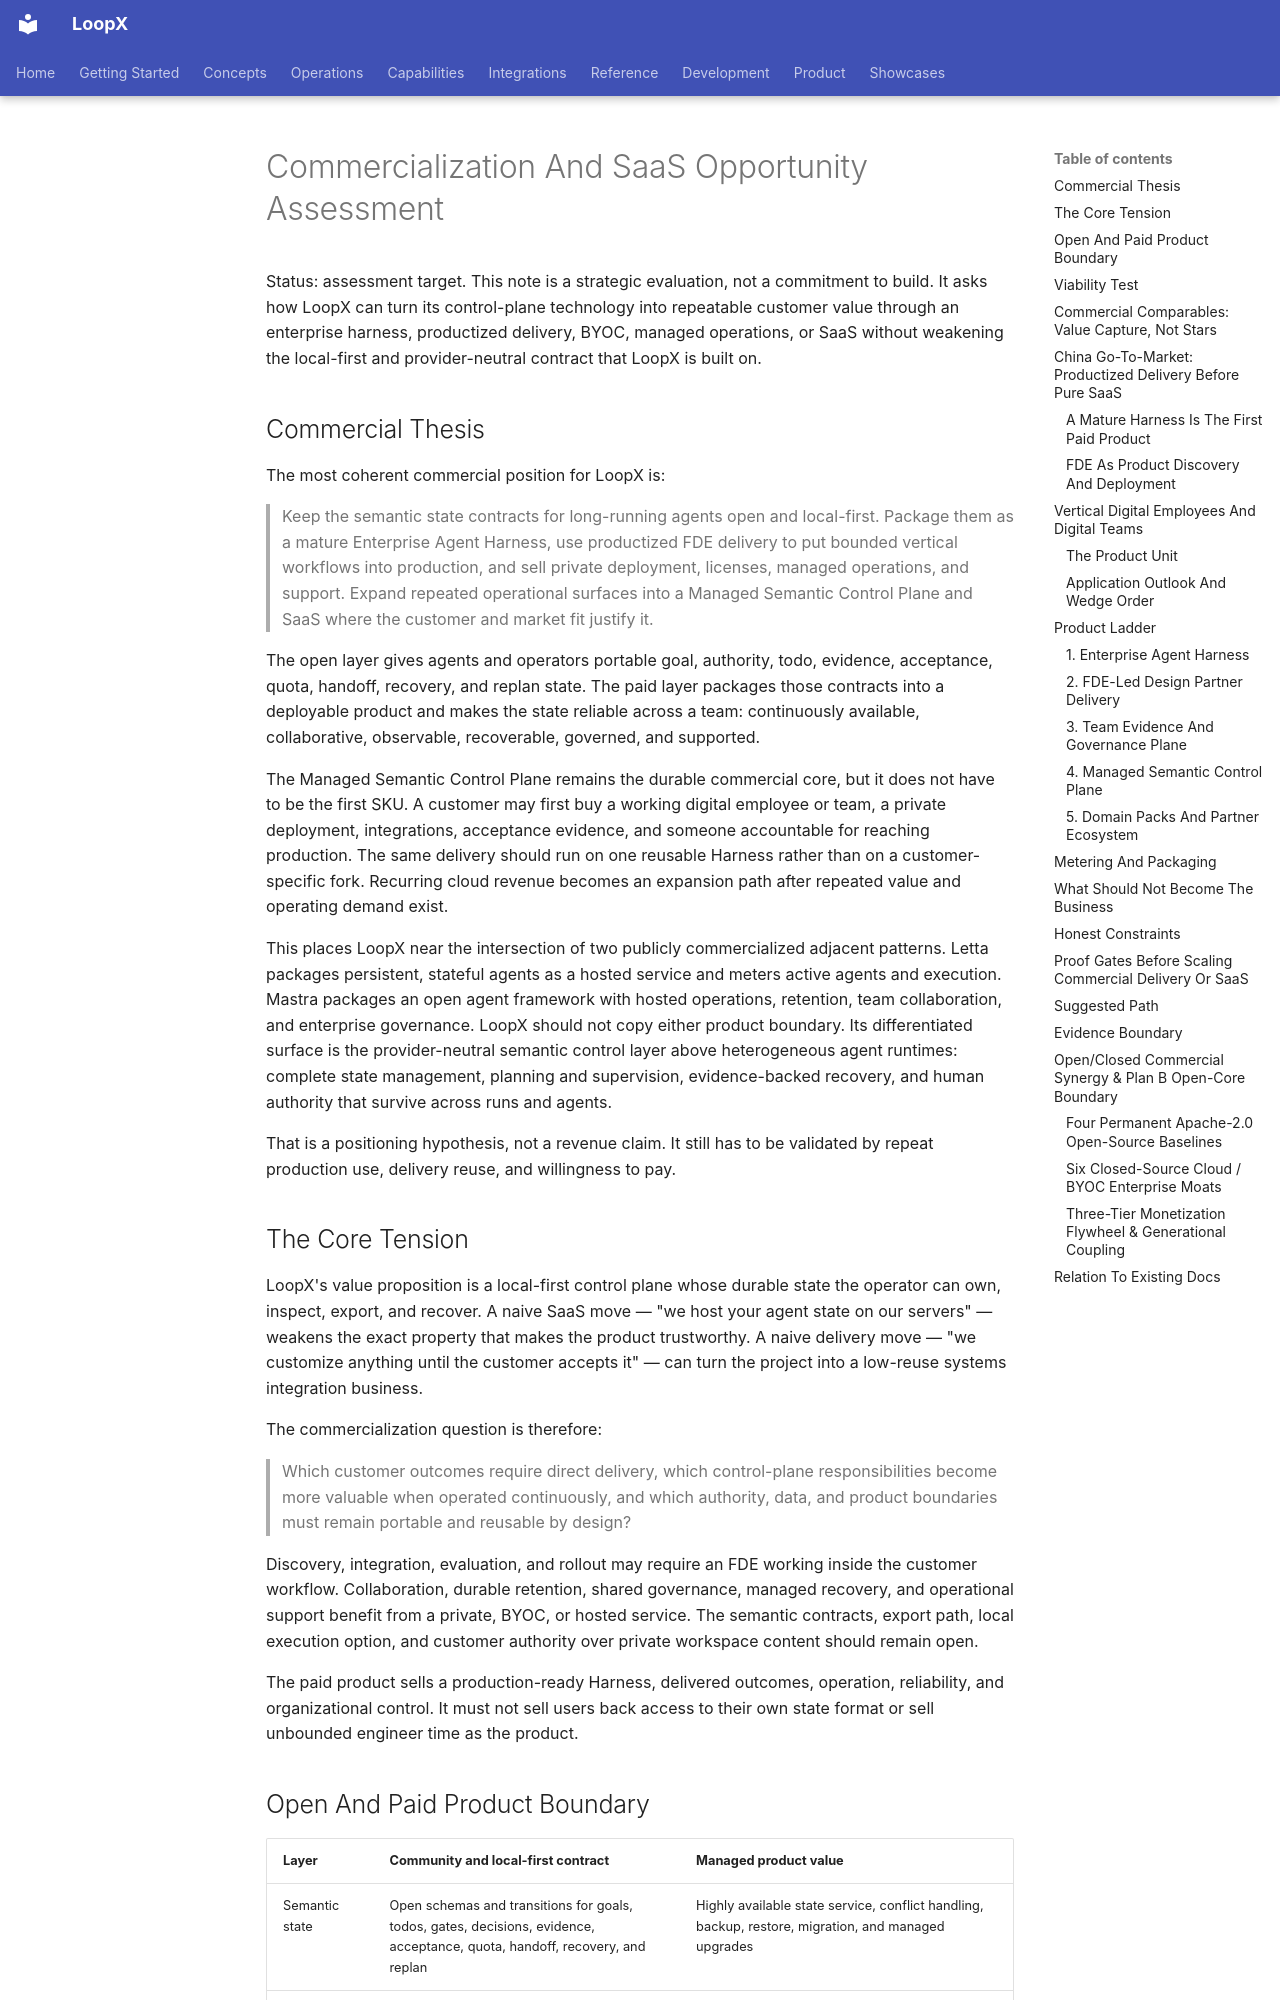

repository: loopx-project/loopx · page: product/roadmaps/saas-opportunity-assessment/index.html · generator: mkdocs

# Commercialization And SaaS Opportunity Assessment

Status: assessment target. This note is a strategic evaluation, not a
commitment to build. It asks how LoopX can turn its control-plane technology
into repeatable customer value through an enterprise harness, productized
delivery, BYOC, managed operations, or SaaS without weakening the local-first
and provider-neutral contract that LoopX is built on.

## Commercial Thesis

The most coherent commercial position for LoopX is:

> Keep the semantic state contracts for long-running agents open and
> local-first. Package them as a mature Enterprise Agent Harness, use
> productized FDE delivery to put bounded vertical workflows into production,
> and sell private deployment, licenses, managed operations, and support.
> Expand repeated operational surfaces into a Managed Semantic Control Plane
> and SaaS where the customer and market fit justify it.

The open layer gives agents and operators portable goal, authority, todo,
evidence, acceptance, quota, handoff, recovery, and replan state. The paid
layer packages those contracts into a deployable product and makes the state
reliable across a team: continuously available, collaborative, observable,
recoverable, governed, and supported.

The Managed Semantic Control Plane remains the durable commercial core, but it
does not have to be the first SKU. A customer may first buy a working digital
employee or team, a private deployment, integrations, acceptance evidence, and
someone accountable for reaching production. The same delivery should run on
one reusable Harness rather than on a customer-specific fork. Recurring cloud
revenue becomes an expansion path after repeated value and operating demand
exist.

This places LoopX near the intersection of two publicly commercialized
adjacent patterns. Letta packages persistent, stateful agents as a hosted
service and meters active agents and execution. Mastra packages an open agent
framework with hosted operations, retention, team collaboration, and
enterprise governance.
LoopX should not copy either product boundary. Its differentiated surface is
the provider-neutral semantic control layer above heterogeneous agent
runtimes: complete state management, planning and supervision, evidence-backed
recovery, and human authority that survive across runs and agents.

That is a positioning hypothesis, not a revenue claim. It still has to be
validated by repeat production use, delivery reuse, and willingness to pay.

## The Core Tension

LoopX's value proposition is a local-first control plane whose durable state
the operator can own, inspect, export, and recover. A naive SaaS move — "we
host your agent state on our servers" — weakens the exact property that makes
the product trustworthy. A naive delivery move — "we customize anything until
the customer accepts it" — can turn the project into a low-reuse systems
integration business.

The commercialization question is therefore:

> Which customer outcomes require direct delivery, which control-plane
> responsibilities become more valuable when operated continuously, and which
> authority, data, and product boundaries must remain portable and reusable by
> design?

Discovery, integration, evaluation, and rollout may require an FDE working
inside the customer workflow. Collaboration, durable retention, shared
governance, managed recovery, and operational support benefit from a private,
BYOC, or hosted service. The semantic contracts, export path, local execution
option, and customer authority over private workspace content should remain
open.

The paid product sells a production-ready Harness, delivered outcomes,
operation, reliability, and organizational control. It must not sell users
back access to their own state format or sell unbounded engineer time as the
product.
